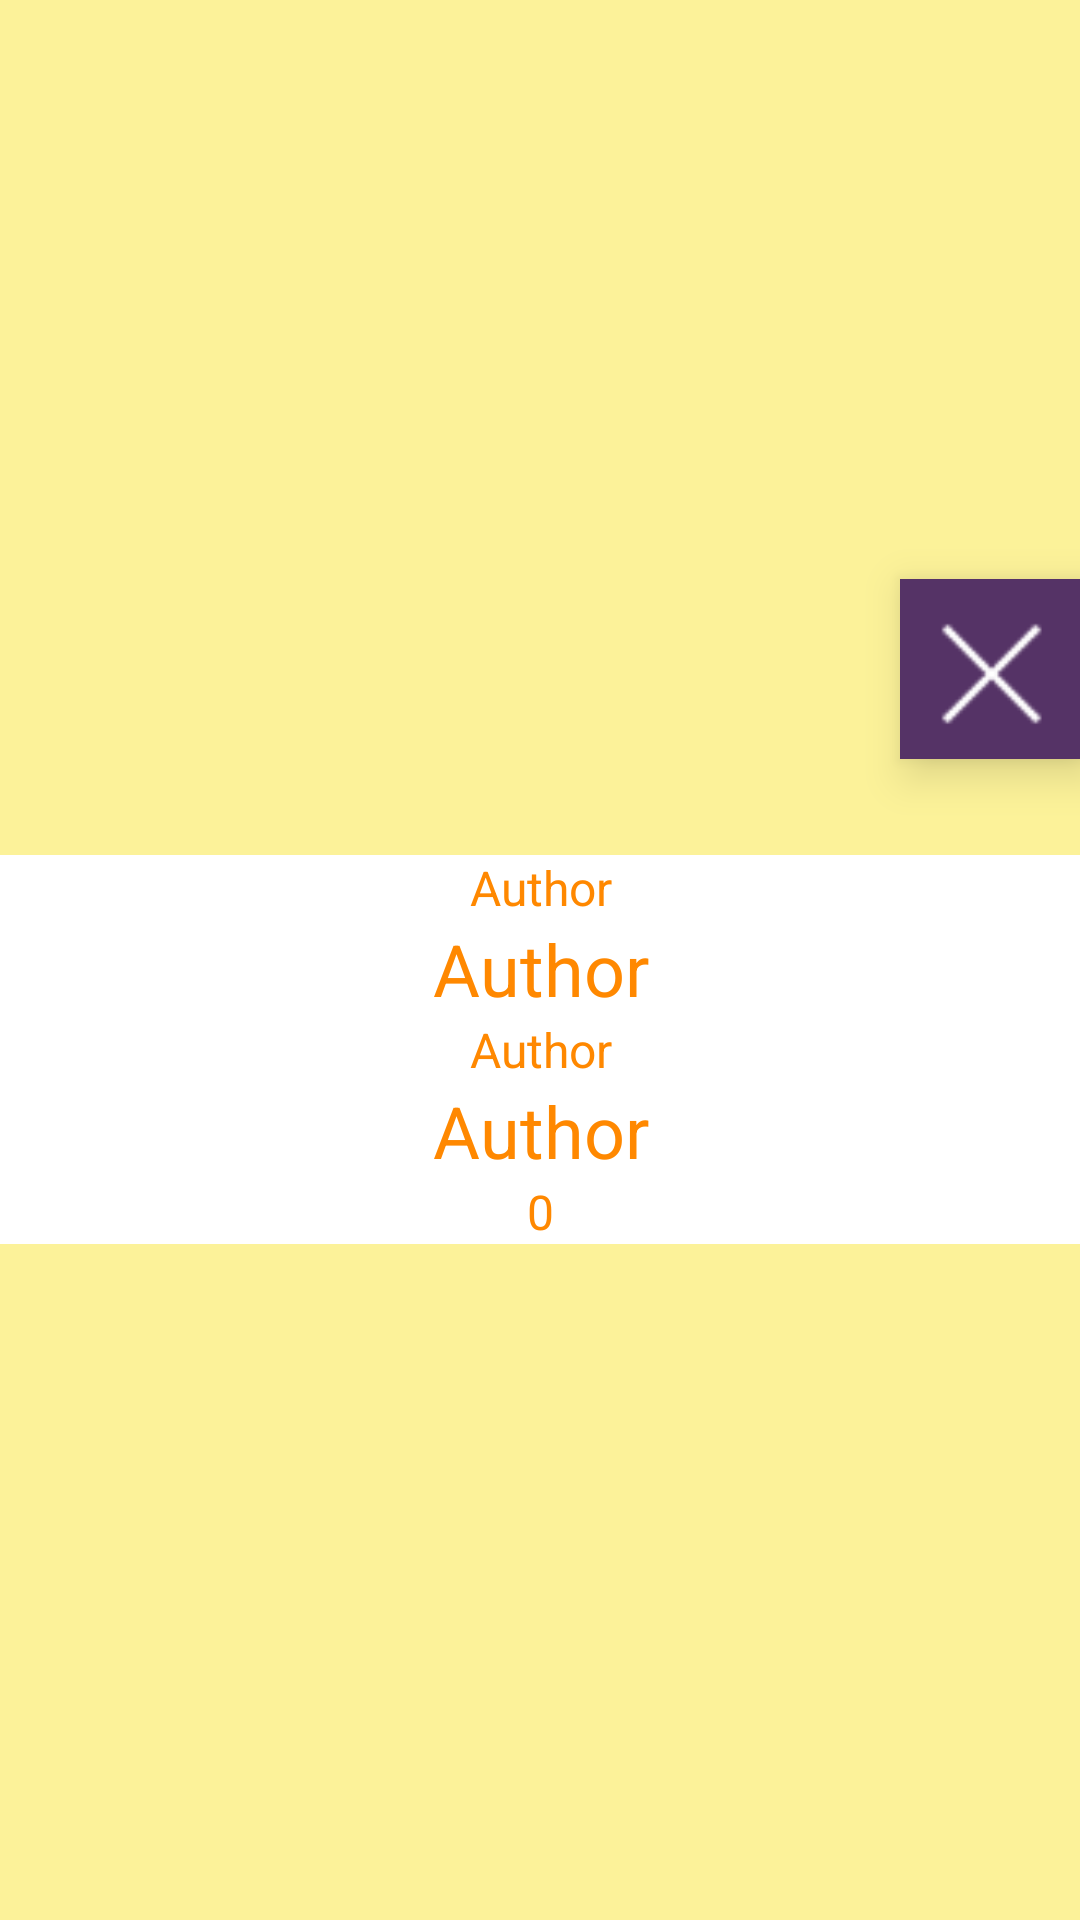

Reconstruct the res/layout file that produces this screen, plus the resources it refers to.
<!-- AndroidManifest.xml: application theme AppTheme -->
<!-- res/layout/fragment_who.xml -->
<?xml version="1.0" encoding="utf-8"?>
<LinearLayout xmlns:android="http://schemas.android.com/apk/res/android"
    android:layout_width="match_parent"
    android:layout_height="wrap_content"
    android:orientation="vertical"
    android:layout_gravity="center_vertical"
    android:gravity="center_vertical"
    android:background="@color/accent_translucent" >
    <ImageButton
        android:layout_width="@dimen/elements_spacing_img_small"
        android:layout_height="@dimen/elements_spacing_img_small"
        android:id="@+id/btnHide"
        android:layout_gravity="right"
        android:gravity="top|left"
        android:scaleType="centerCrop"
        android:src="@drawable/close"
        android:background="@android:color/holo_purple"
        android:elevation="@dimen/button_elevation_low"
        android:textColor="@android:color/white"
        />
    <TextView
        android:id="@+id/txtAuthorAppIntro" android:layout_width="match_parent" android:layout_height="wrap_content"
        android:gravity="center"
        android:layout_gravity="center"
        android:text="Author"
        android:layout_marginTop="@dimen/elements_spacing_xlarge"
        android:textSize="@dimen/letter"
        android:background="@android:color/white"
        android:textColor="@android:color/holo_orange_dark"
        />
    <TextView
        android:id="@+id/txtAuthorApp" android:layout_width="match_parent" android:layout_height="wrap_content"
        android:gravity="center"
        android:layout_gravity="center"
        android:text="Author"
        android:textSize="@dimen/letter_title"
        android:background="@android:color/white"
        android:textColor="@android:color/holo_orange_dark"
        />
    <TextView
        android:id="@+id/txtAuthorAppPreMail" android:layout_width="match_parent" android:layout_height="wrap_content"
        android:gravity="center"
        android:layout_gravity="center"
        android:text="Author"
        android:textSize="@dimen/letter"
        android:background="@android:color/white"
        android:textColor="@android:color/holo_orange_dark"
        />
    <TextView
        android:id="@+id/txtAuthorAppMail" android:layout_width="match_parent" android:layout_height="wrap_content"
        android:gravity="center"
        android:layout_gravity="center"
        android:text="Author"
        android:textSize="@dimen/letter_title"
        android:background="@android:color/white"
        android:textColor="@android:color/holo_orange_dark"
        />
    <TextView
        android:id="@+id/txtTotalMoviesNow" android:layout_width="match_parent" android:layout_height="wrap_content"
        android:gravity="center"
        android:layout_gravity="center"
        android:text="0"
        android:textSize="@dimen/letter"
        android:background="@android:color/white"
        android:textColor="@android:color/holo_orange_dark"
        android:layout_marginBottom="@dimen/elements_spacing_xlarge"
        />
</LinearLayout>
<!-- resources referenced by this layout -->
<resources>
  <color name="accent_translucent">#80FFEB3B</color>
  <dimen name="button_elevation_low">9dp</dimen>
  <dimen name="elements_spacing_img_small">60dp</dimen>
  <dimen name="elements_spacing_xlarge">32dp</dimen>
  <dimen name="letter">16sp</dimen>
  <dimen name="letter_title">24sp</dimen>
  <!-- drawable close: png bitmap (drawable-hdpi, 4729 bytes) -->
  <style name="AppTheme" parent="Theme.AppCompat.Light.NoActionBar">
          <item name="colorPrimary">@color/primary</item> 
          <item name="colorPrimaryDark">@color/primary_dark</item> 
          <item name="colorControlHighlight">@color/accent_translucent</item> 
          <item name="android:colorControlHighlight">@color/accent_translucent</item> 
          <item name="colorAccent">@color/accent</item>
          <item name="selectableItemBackground">@drawable/statelist_item_background</item>
          <item name="android:selectableItemBackground">@drawable/statelist_item_background</item>
          <item name="android:windowSharedElementEnterTransition">@android:transition/move</item>
          <item name="android:windowSharedElementExitTransition">@android:transition/move</item>
          <item name="android:windowSharedElementsUseOverlay">false</item>
      </style>
  <color name="primary">#00BCD4</color>
  <color name="primary_dark">#0097A7</color>
  <color name="accent">#FFEB3B</color>
  <!-- drawable statelist_item_background (drawable) -->
  <?xml version="1.0" encoding="utf-8"?>
  <selector xmlns:android="http://schemas.android.com/apk/res/android">
  
      <item android:drawable="@color/score_translucent" android:state_pressed="true" />
      <item android:drawable="@android:color/transparent" />
  
  </selector>
</resources>
